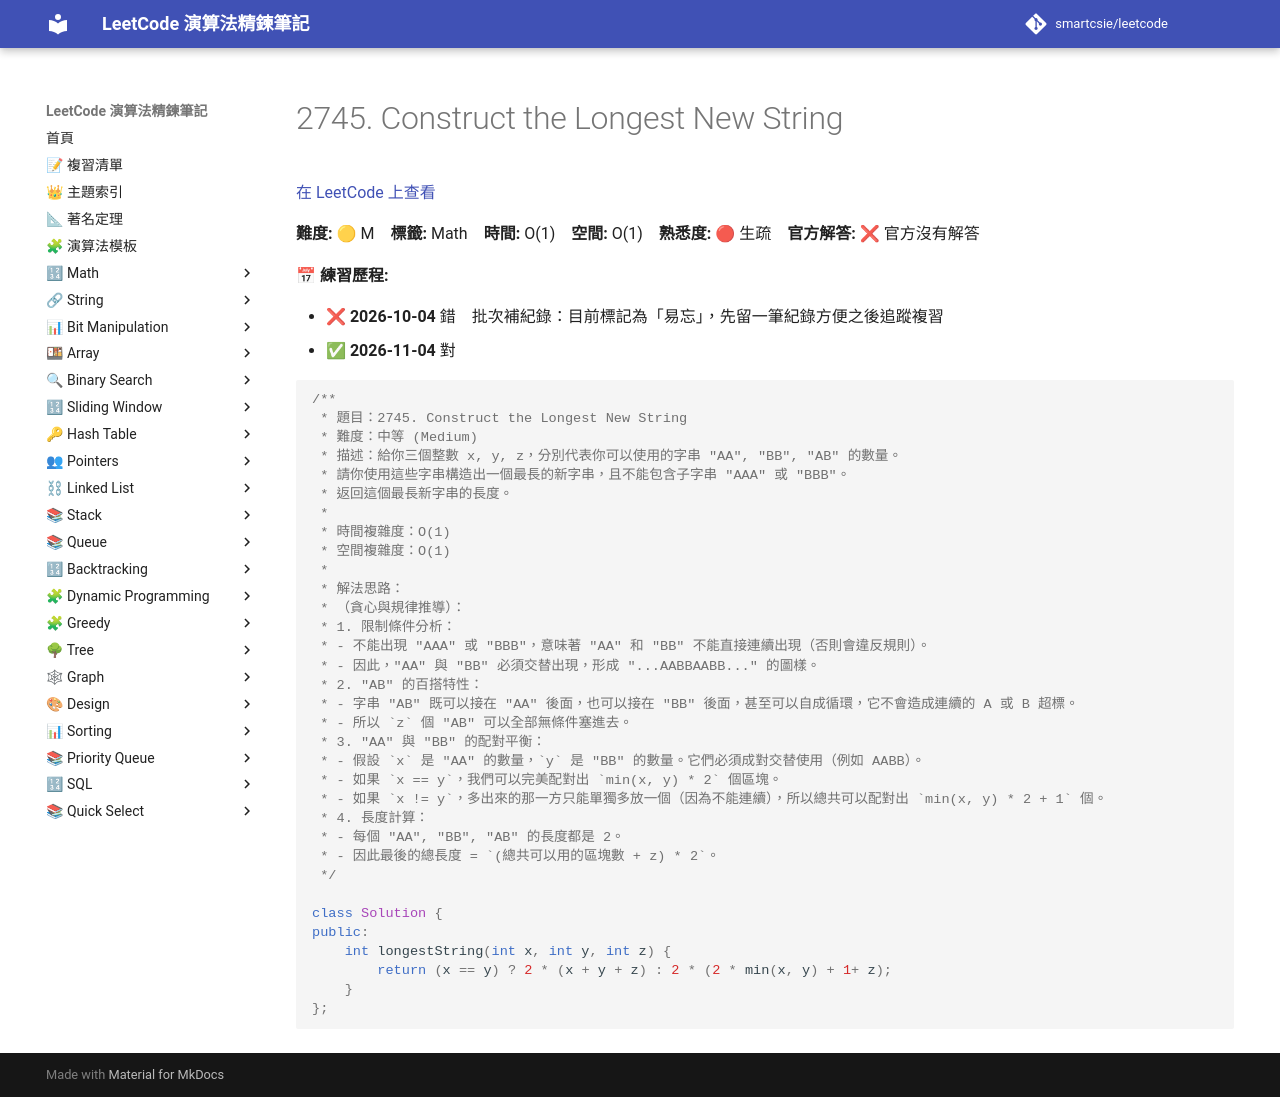

repository: smartcsie/leetcode · page: problems/2745/index.html · generator: mkdocs

# 2745. Construct the Longest New String

[在 LeetCode 上查看](https://leetcode.com/problems/construct-the-longest-new-string/)

**難度:** 🟡 M　**標籤:** Math　**時間:** O(1)　**空間:** O(1)　**熟悉度:** 🔴 生疏　**官方解答:** ❌ 官方沒有解答

**📅 練習歷程:**

- ❌ **2026-10-04** 錯　批次補紀錄：目前標記為「易忘」，先留一筆紀錄方便之後追蹤複習
- ✅ **2026-11-04** 對

```cpp
/**
 * 題目：2745. Construct the Longest New String
 * 難度：中等 (Medium)
 * 描述：給你三個整數 x, y, z，分別代表你可以使用的字串 "AA", "BB", "AB" 的數量。
 * 請你使用這些字串構造出一個最長的新字串，且不能包含子字串 "AAA" 或 "BBB"。
 * 返回這個最長新字串的長度。
 *
 * 時間複雜度：O(1)
 * 空間複雜度：O(1)
 *
 * 解法思路：
 * （貪心與規律推導）：
 * 1. 限制條件分析：
 * - 不能出現 "AAA" 或 "BBB"，意味著 "AA" 和 "BB" 不能直接連續出現（否則會違反規則）。
 * - 因此，"AA" 與 "BB" 必須交替出現，形成 "...AABBAABB..." 的圖樣。
 * 2. "AB" 的百搭特性：
 * - 字串 "AB" 既可以接在 "AA" 後面，也可以接在 "BB" 後面，甚至可以自成循環，它不會造成連續的 A 或 B 超標。
 * - 所以 `z` 個 "AB" 可以全部無條件塞進去。
 * 3. "AA" 與 "BB" 的配對平衡：
 * - 假設 `x` 是 "AA" 的數量，`y` 是 "BB" 的數量。它們必須成對交替使用（例如 AABB）。
 * - 如果 `x == y`，我們可以完美配對出 `min(x, y) * 2` 個區塊。
 * - 如果 `x != y`，多出來的那一方只能單獨多放一個（因為不能連續），所以總共可以配對出 `min(x, y) * 2 + 1` 個。
 * 4. 長度計算：
 * - 每個 "AA", "BB", "AB" 的長度都是 2。
 * - 因此最後的總長度 = `(總共可以用的區塊數 + z) * 2`。
 */

class Solution {
public:
    int longestString(int x, int y, int z) {
        return (x == y) ? 2 * (x + y + z) : 2 * (2 * min(x, y) + 1+ z);
    }
};
```
